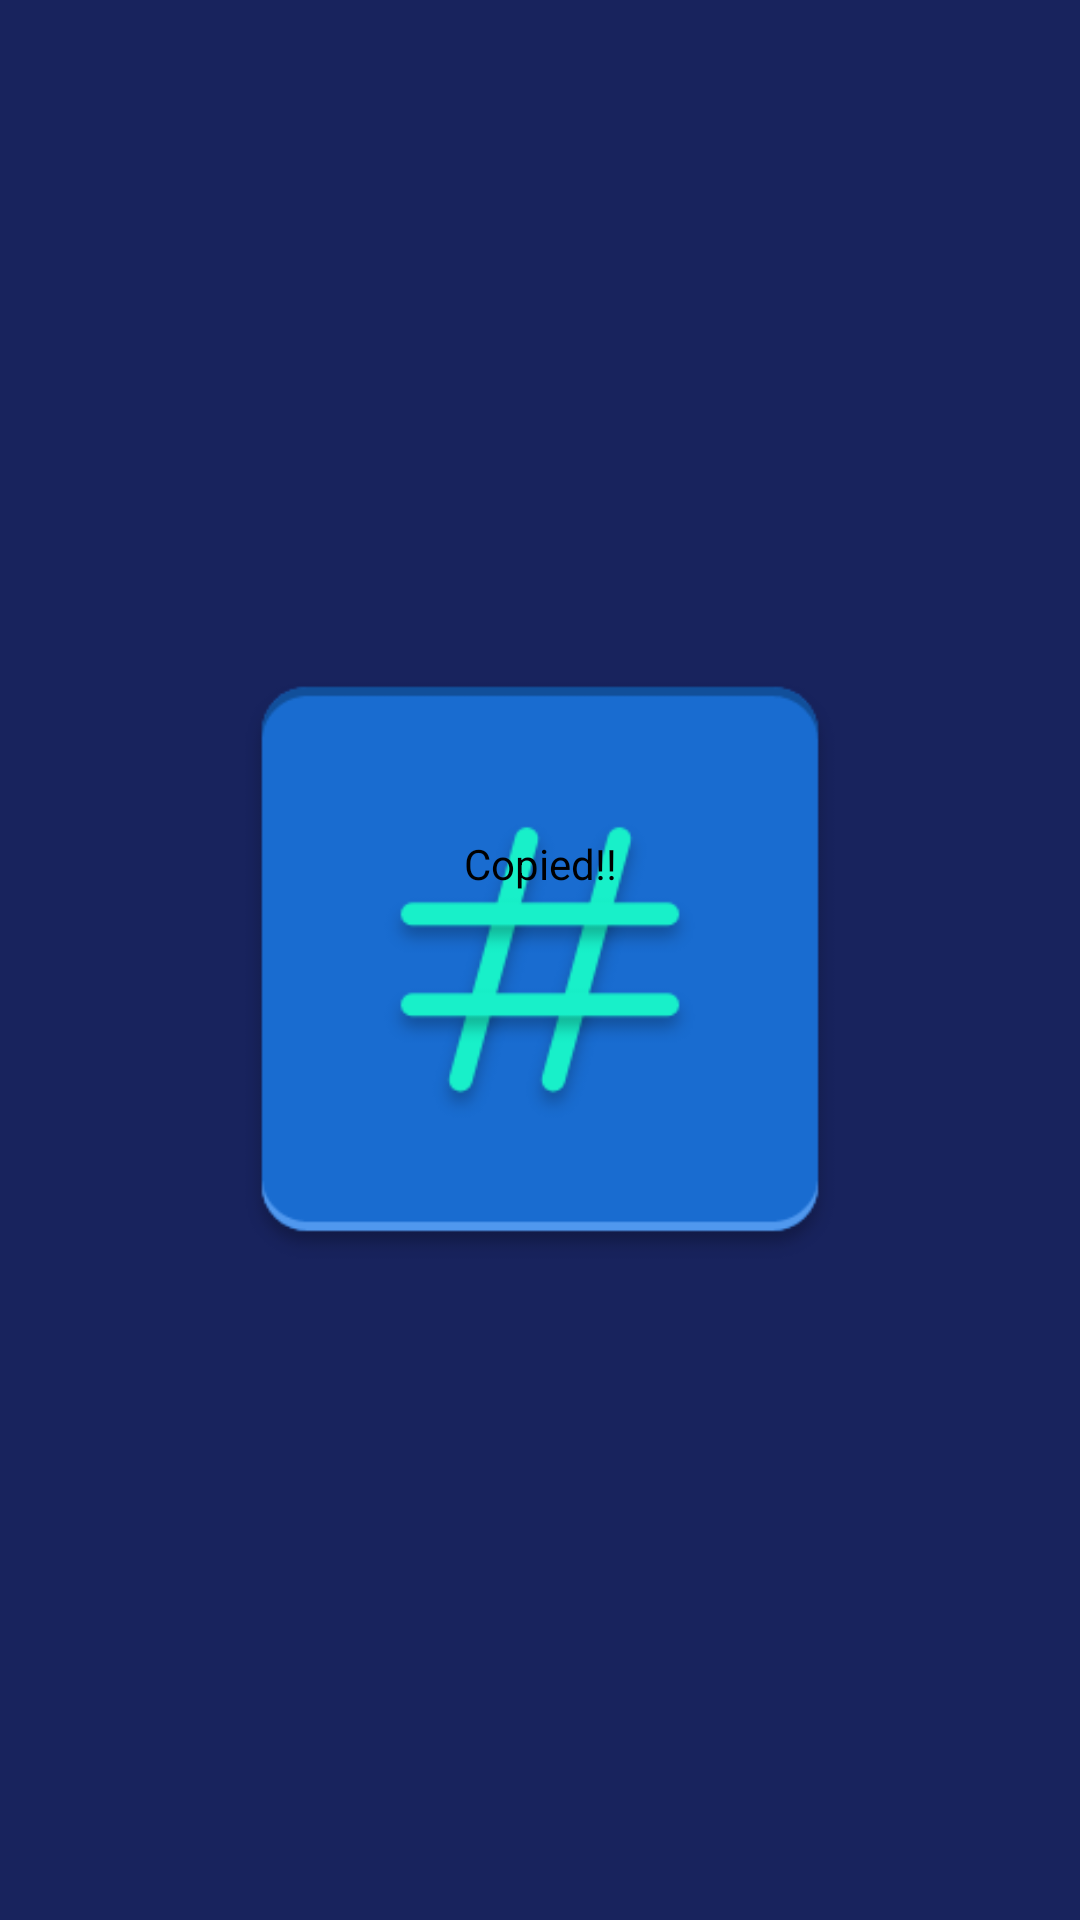

Reconstruct the res/layout file that produces this screen, plus the resources it refers to.
<!-- AndroidManifest.xml: application theme splashScreenTheme -->
<!-- res/layout/copied_message.xml -->
<?xml version="1.0" encoding="utf-8"?>
<androidx.constraintlayout.widget.ConstraintLayout
    xmlns:android="http://schemas.android.com/apk/res/android"
    xmlns:app="http://schemas.android.com/apk/res-auto"
    xmlns:tools="http://schemas.android.com/tools"
    android:layout_width="match_parent"
    android:layout_height="32dp">

    <View
        android:id="@+id/messageBg"
        android:layout_width="wrap_content"
        android:layout_height="wrap_content"
        android:layout_marginBottom="65dp"
        android:background="@color/blue"
        app:layout_constraintBottom_toBottomOf="parent"
        app:layout_constraintEnd_toEndOf="parent"
        app:layout_constraintStart_toStartOf="parent"
        app:layout_constraintTop_toTopOf="parent" />

    <TextView
        android:id="@+id/copyText"
        android:layout_width="wrap_content"
        android:layout_height="wrap_content"
        android:text="@string/copied"
        android:textAlignment="center"
        android:textColor="@color/black"

        app:layout_constraintBottom_toBottomOf="@id/messageBg"
        app:layout_constraintEnd_toEndOf="@id/messageBg"
        app:layout_constraintStart_toStartOf="@id/messageBg"
        app:layout_constraintTop_toTopOf="@+id/messageBg" />

</androidx.constraintlayout.widget.ConstraintLayout>
<!-- resources referenced by this layout -->
<resources>
  <string name="copied">Copied!!</string>
  <style name="splashScreenTheme" parent="Theme.MaterialComponents.DayNight.DarkActionBar">
          <item name="android:windowBackground">@drawable/splash_screen</item>
          <item name="android:windowTranslucentStatus">true</item>
          <item name="android:windowTranslucentNavigation">true</item>
      </style>
  <!-- drawable splash_screen: png bitmap (drawable-hdpi, 6830 bytes) -->
  <!-- not gathered from this repository: default colours our renderer supplied (Android Studio template values) -->
  <color name="black">#FF000000</color>
</resources>
